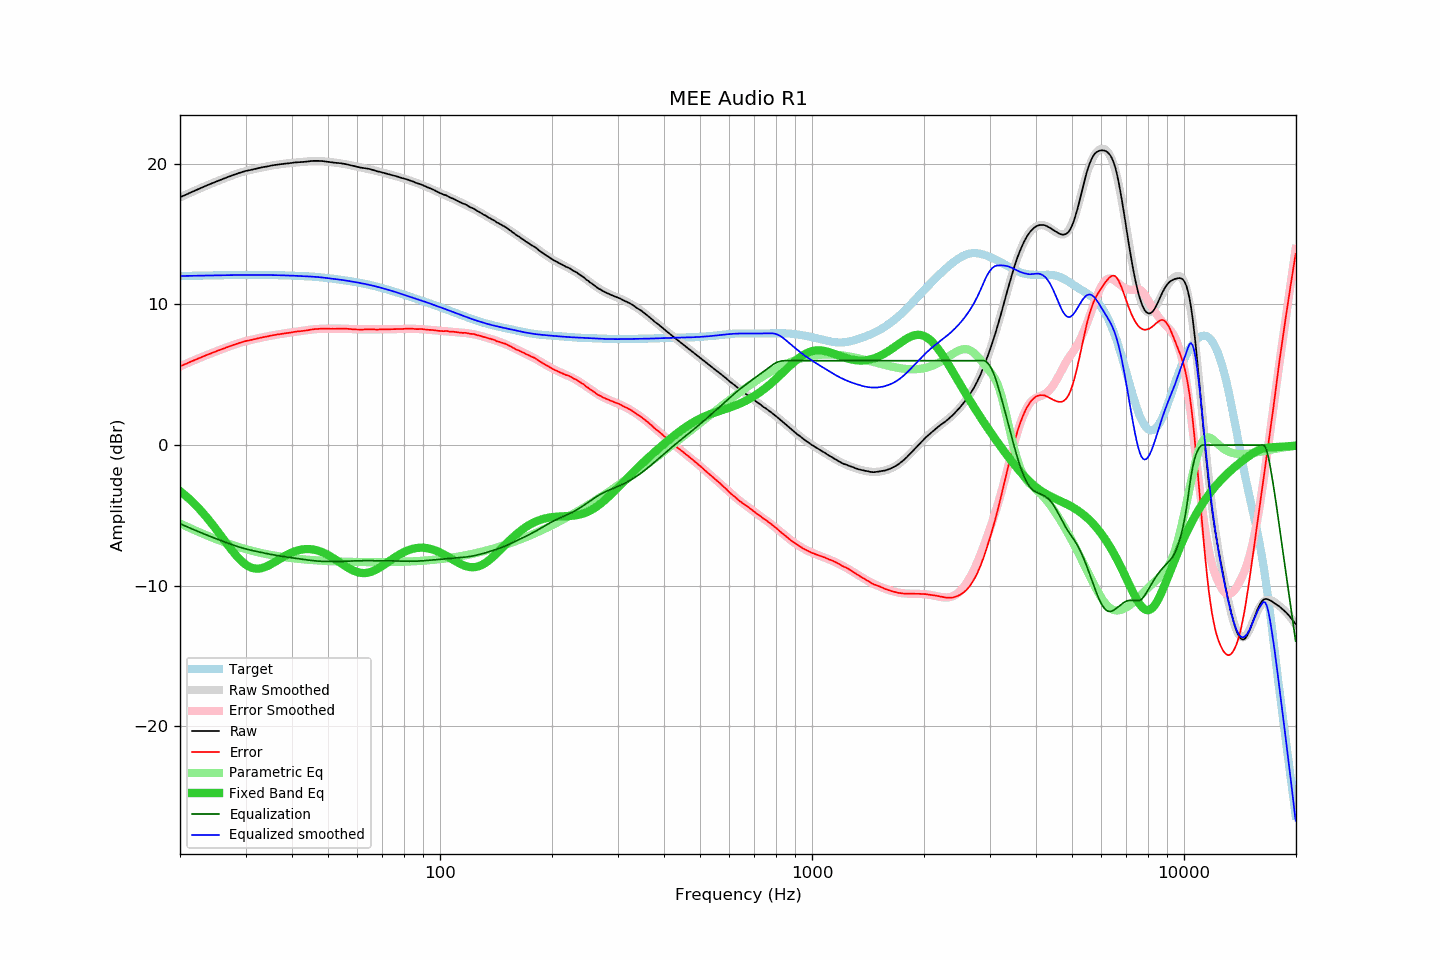

Data behind this chart, as committed beside it:
frequency, raw, error, smoothed, error_smoothed, equalization, parametric_eq, equalized_raw, equalized_smoothed, target
20.00, 17.62, 5.60, 17.62, 5.59, -5.59, -3.28, 12.03, 12.02, 12.02
20.20, 17.67, 5.65, 17.67, 5.65, -5.65, -3.37, 12.03, 12.02, 12.02
20.40, 17.72, 5.70, 17.72, 5.70, -5.70, -3.46, 12.03, 12.03, 12.03
20.61, 17.77, 5.74, 17.77, 5.75, -5.75, -3.56, 12.02, 12.03, 12.03
20.81, 17.82, 5.79, 17.83, 5.80, -5.80, -3.65, 12.03, 12.03, 12.03
21.02, 17.87, 5.84, 17.88, 5.85, -5.85, -3.76, 12.03, 12.03, 12.03
21.23, 17.93, 5.90, 17.93, 5.89, -5.89, -3.86, 12.04, 12.03, 12.04
21.44, 17.98, 5.94, 17.98, 5.94, -5.94, -3.97, 12.04, 12.04, 12.04
21.66, 18.03, 5.99, 18.03, 5.99, -5.99, -4.08, 12.04, 12.04, 12.04
21.87, 18.08, 6.04, 18.08, 6.04, -6.04, -4.19, 12.04, 12.04, 12.04
22.09, 18.13, 6.09, 18.13, 6.09, -6.09, -4.30, 12.04, 12.04, 12.04
22.31, 18.18, 6.14, 18.18, 6.14, -6.14, -4.42, 12.04, 12.05, 12.05
22.54, 18.23, 6.18, 18.23, 6.18, -6.18, -4.54, 12.05, 12.05, 12.05
22.76, 18.28, 6.23, 18.28, 6.23, -6.23, -4.67, 12.05, 12.05, 12.05
22.99, 18.33, 6.28, 18.33, 6.28, -6.28, -4.80, 12.05, 12.05, 12.05
23.22, 18.38, 6.33, 18.38, 6.33, -6.33, -4.93, 12.05, 12.05, 12.05
23.45, 18.43, 6.38, 18.43, 6.37, -6.37, -5.06, 12.06, 12.06, 12.06
23.69, 18.48, 6.42, 18.48, 6.42, -6.42, -5.20, 12.06, 12.06, 12.06
23.92, 18.52, 6.46, 18.52, 6.46, -6.46, -5.34, 12.06, 12.06, 12.06
24.16, 18.57, 6.51, 18.57, 6.51, -6.51, -5.48, 12.06, 12.06, 12.06
24.40, 18.62, 6.56, 18.62, 6.55, -6.55, -5.62, 12.07, 12.06, 12.06
24.65, 18.66, 6.59, 18.67, 6.60, -6.60, -5.77, 12.06, 12.07, 12.07
24.89, 18.71, 6.64, 18.71, 6.64, -6.64, -5.92, 12.07, 12.07, 12.07
25.14, 18.76, 6.69, 18.76, 6.69, -6.69, -6.07, 12.07, 12.07, 12.07
25.39, 18.80, 6.73, 18.80, 6.73, -6.73, -6.22, 12.07, 12.07, 12.07
25.65, 18.85, 6.77, 18.85, 6.77, -6.77, -6.38, 12.08, 12.08, 12.08
25.91, 18.89, 6.81, 18.89, 6.82, -6.82, -6.53, 12.07, 12.08, 12.08
26.16, 18.94, 6.86, 18.94, 6.86, -6.86, -6.69, 12.08, 12.08, 12.08
26.43, 18.98, 6.90, 18.98, 6.90, -6.90, -6.84, 12.08, 12.08, 12.08
26.69, 19.03, 6.95, 19.03, 6.95, -6.95, -7.00, 12.09, 12.08, 12.08
26.96, 19.07, 6.98, 19.07, 6.99, -6.99, -7.15, 12.08, 12.08, 12.09
27.23, 19.11, 7.02, 19.12, 7.03, -7.03, -7.30, 12.08, 12.09, 12.09
27.50, 19.16, 7.07, 19.16, 7.07, -7.07, -7.45, 12.09, 12.09, 12.09
27.77, 19.20, 7.11, 19.20, 7.11, -7.11, -7.59, 12.09, 12.09, 12.09
28.05, 19.24, 7.15, 19.24, 7.15, -7.15, -7.73, 12.09, 12.09, 12.09
28.33, 19.28, 7.19, 19.28, 7.19, -7.19, -7.86, 12.09, 12.09, 12.09
28.62, 19.32, 7.23, 19.32, 7.23, -7.23, -7.99, 12.10, 12.09, 12.09
28.90, 19.36, 7.27, 19.36, 7.26, -7.26, -8.11, 12.10, 12.10, 12.10
29.19, 19.39, 7.29, 19.39, 7.30, -7.30, -8.23, 12.10, 12.10, 12.10
29.48, 19.43, 7.33, 19.42, 7.33, -7.33, -8.33, 12.10, 12.10, 12.10
29.78, 19.46, 7.36, 19.46, 7.36, -7.36, -8.43, 12.10, 12.10, 12.10
30.08, 19.50, 7.40, 19.49, 7.39, -7.39, -8.51, 12.11, 12.10, 12.10
30.38, 19.52, 7.42, 19.52, 7.42, -7.42, -8.59, 12.10, 12.10, 12.10
30.68, 19.54, 7.44, 19.55, 7.45, -7.45, -8.65, 12.09, 12.10, 12.10
30.99, 19.57, 7.47, 19.57, 7.47, -7.47, -8.70, 12.10, 12.10, 12.10
31.30, 19.59, 7.49, 19.60, 7.50, -7.50, -8.74, 12.09, 12.10, 12.10
31.61, 19.62, 7.52, 19.62, 7.53, -7.53, -8.77, 12.09, 12.10, 12.10
31.93, 19.64, 7.54, 19.65, 7.55, -7.55, -8.79, 12.09, 12.10, 12.10
32.24, 19.67, 7.57, 19.67, 7.58, -7.58, -8.79, 12.09, 12.10, 12.10
32.57, 19.70, 7.60, 19.70, 7.60, -7.60, -8.79, 12.10, 12.10, 12.10
32.89, 19.72, 7.62, 19.72, 7.63, -7.63, -8.77, 12.09, 12.09, 12.10
33.22, 19.75, 7.66, 19.75, 7.65, -7.65, -8.75, 12.10, 12.09, 12.10
33.55, 19.77, 7.68, 19.77, 7.68, -7.68, -8.71, 12.10, 12.09, 12.10
33.89, 19.79, 7.70, 19.79, 7.70, -7.70, -8.67, 12.09, 12.09, 12.09
34.23, 19.81, 7.72, 19.82, 7.72, -7.72, -8.62, 12.09, 12.09, 12.09
34.57, 19.83, 7.74, 19.84, 7.74, -7.74, -8.57, 12.09, 12.09, 12.09
34.92, 19.86, 7.77, 19.86, 7.77, -7.77, -8.51, 12.09, 12.09, 12.09
35.27, 19.88, 7.79, 19.88, 7.79, -7.79, -8.45, 12.09, 12.09, 12.09
35.62, 19.90, 7.81, 19.90, 7.81, -7.81, -8.38, 12.09, 12.09, 12.09
35.97, 19.92, 7.84, 19.91, 7.83, -7.83, -8.32, 12.09, 12.08, 12.08
... 635 more rows
